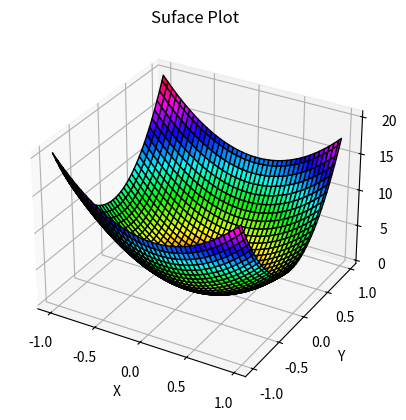

This chart was generated by the following Python code:
import mpl_toolkits
from mpl_toolkits import mplot3d
import numpy as np
import matplotlib.pyplot as plt
x = np.arange(-1, 1, .025)
y = np.arange(-1, 1, .025)
X, Y = np.meshgrid(x, y)


z = ((6.983 * X**2) + (12.415 * Y**2) - X)

fig = plt.figure()
ax = plt.axes(projection='3d')
ax.plot_surface(X, Y, z,cmap='hsv', edgecolor='black')
ax.set_title('Suface Plot')
ax.set_xlabel('X')
ax.set_ylabel('Y')
ax.set_zlabel('Z')
ax.grid(True)
plt.show()



